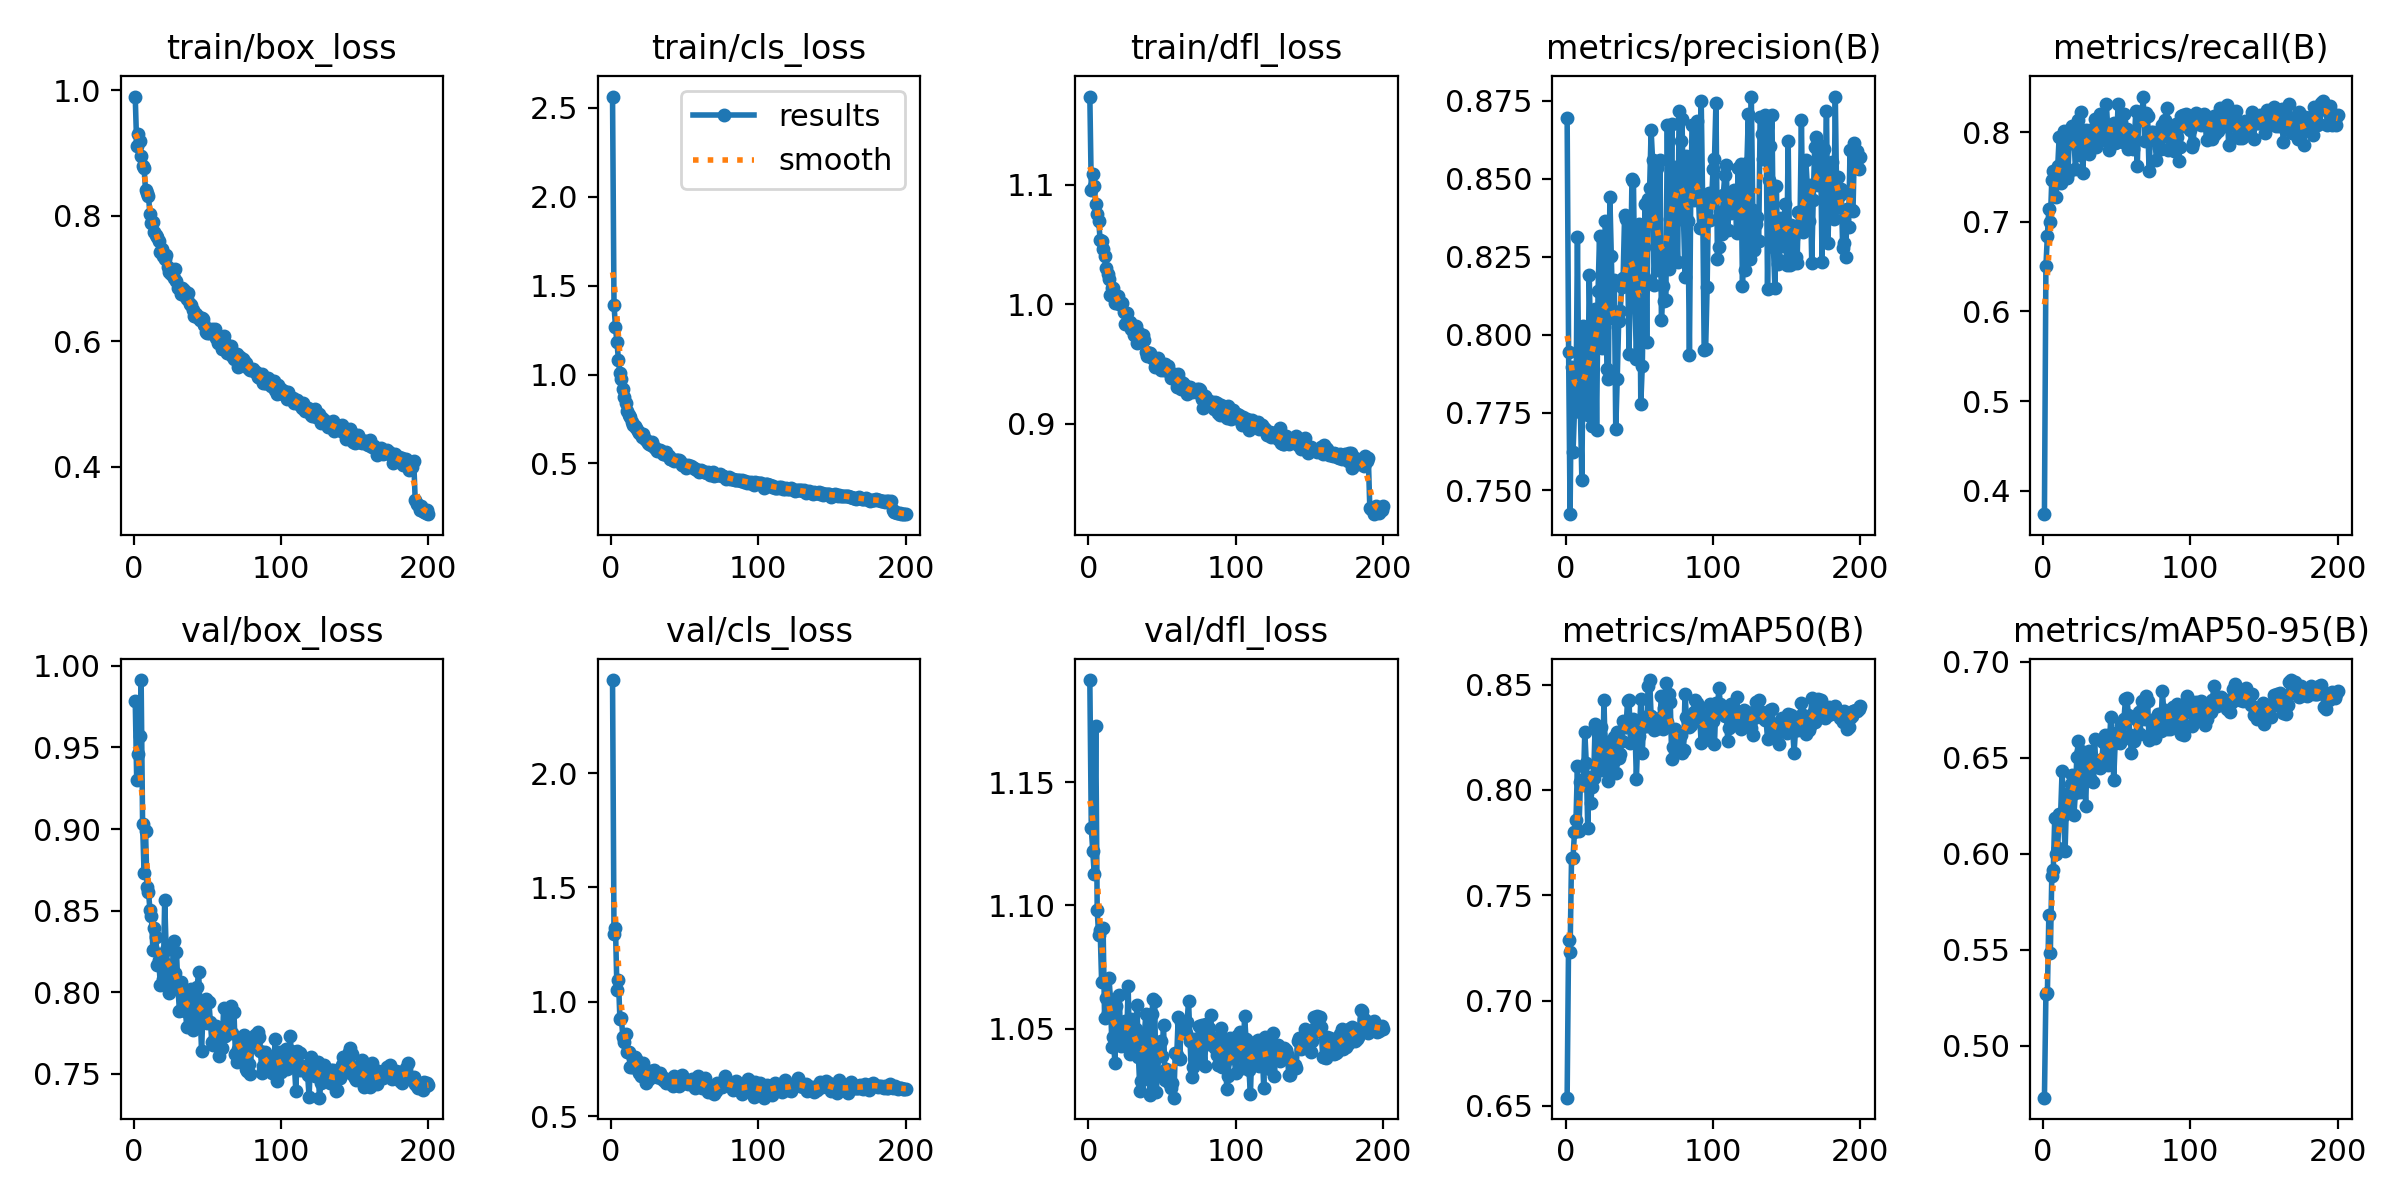

The table this chart was drawn from, first rows:
epoch, train/box_loss, train/cls_loss, train/dfl_loss, metrics/precision(B), metrics/recall(B), metrics/mAP50(B), metrics/mAP50-95(B), val/box_loss, val/cls_loss, val/dfl_loss, lr/pg0, lr/pg1, lr/pg2
1, 0.99, 2.564, 1.174, 0.8697, 0.3741, 0.6539, 0.473, 0.9786, 2.406, 1.191, 0.0002991, 0.0002991, 0.0002991
2, 0.9114, 1.392, 1.095, 0.7944, 0.6504, 0.7288, 0.527, 0.9301, 1.298, 1.131, 0.0005991, 0.0005991, 0.0005991
3, 0.9299, 1.266, 1.109, 0.7424, 0.6845, 0.723, 0.5273, 0.9459, 1.325, 1.122, 0.0008961, 0.0008961, 0.0008961
4, 0.9195, 1.182, 1.099, 0.7898, 0.7138, 0.7679, 0.5682, 0.9567, 1.052, 1.113, 0.0008955, 0.0008955, 0.0008955
5, 0.8959, 1.085, 1.084, 0.7622, 0.6994, 0.7678, 0.5481, 0.9912, 1.098, 1.173, 0.000891, 0.000891, 0.000891
6, 0.8801, 1.006, 1.075, 0.7759, 0.7468, 0.7801, 0.5882, 0.9028, 0.9272, 1.098, 0.0008865, 0.0008865, 0.0008865
7, 0.8765, 0.9759, 1.07, 0.7773, 0.7566, 0.7855, 0.5915, 0.8733, 0.9293, 1.088, 0.000882, 0.000882, 0.000882
8, 0.8404, 0.918, 1.054, 0.8314, 0.7459, 0.8113, 0.6188, 0.8986, 0.8468, 1.09, 0.0008775, 0.0008775, 0.0008775
9, 0.8368, 0.8738, 1.053, 0.7771, 0.7273, 0.7806, 0.5998, 0.8642, 0.8237, 1.069, 0.000873, 0.000873, 0.000873
10, 0.8313, 0.8399, 1.046, 0.7753, 0.762, 0.8036, 0.6032, 0.8617, 0.8615, 1.091, 0.0008685, 0.0008685, 0.0008685
11, 0.8022, 0.7957, 1.041, 0.7535, 0.7944, 0.8045, 0.6206, 0.8502, 0.7796, 1.054, 0.000864, 0.000864, 0.000864
12, 0.7885, 0.775, 1.03, 0.8028, 0.7431, 0.8025, 0.6209, 0.8466, 0.7815, 1.062, 0.0008595, 0.0008595, 0.0008595
13, 0.7906, 0.7598, 1.025, 0.7914, 0.792, 0.8275, 0.6434, 0.826, 0.7139, 1.056, 0.000855, 0.000855, 0.000855
14, 0.7737, 0.7339, 1.021, 0.7809, 0.8009, 0.8126, 0.6201, 0.8391, 0.7172, 1.07, 0.0008505, 0.0008505, 0.0008505
15, 0.7688, 0.7179, 1.008, 0.7744, 0.7549, 0.782, 0.6015, 0.834, 0.755, 1.062, 0.000846, 0.000846, 0.000846
16, 0.7661, 0.7131, 1.013, 0.8191, 0.7483, 0.8061, 0.6274, 0.8167, 0.7594, 1.042, 0.0008415, 0.0008415, 0.0008415
17, 0.7596, 0.6972, 1.014, 0.7951, 0.7547, 0.7938, 0.6218, 0.8201, 0.7516, 1.047, 0.000837, 0.000837, 0.000837
18, 0.7424, 0.6835, 1.001, 0.7707, 0.7991, 0.8015, 0.6319, 0.8042, 0.7026, 1.036, 0.0008325, 0.0008325, 0.0008325
19, 0.7468, 0.6688, 1.005, 0.8058, 0.7873, 0.8056, 0.6363, 0.8204, 0.6905, 1.059, 0.000828, 0.000828, 0.000828
20, 0.7365, 0.6648, 1.006, 0.8084, 0.8064, 0.8312, 0.6412, 0.808, 0.6777, 1.053, 0.0008235, 0.0008235, 0.0008235
21, 0.7316, 0.6499, 1, 0.7693, 0.7972, 0.8101, 0.6201, 0.8568, 0.6967, 1.064, 0.000819, 0.000819, 0.000819
22, 0.7381, 0.6671, 1.001, 0.814, 0.759, 0.812, 0.6316, 0.8257, 0.7335, 1.043, 0.0008145, 0.0008145, 0.0008145
23, 0.7183, 0.635, 1.001, 0.8318, 0.7862, 0.8267, 0.6507, 0.8165, 0.6873, 1.045, 0.00081, 0.00081, 0.00081
24, 0.7111, 0.6299, 0.9931, 0.8044, 0.8129, 0.8297, 0.6585, 0.7995, 0.6439, 1.048, 0.0008055, 0.0008055, 0.0008055
25, 0.708, 0.6128, 0.9839, 0.7958, 0.7742, 0.8095, 0.6324, 0.8088, 0.6933, 1.053, 0.000801, 0.000801, 0.000801
26, 0.711, 0.6093, 0.9926, 0.8023, 0.8221, 0.8425, 0.6537, 0.8082, 0.6638, 1.046, 0.0007965, 0.0007965, 0.0007965
27, 0.7012, 0.6028, 0.9861, 0.8364, 0.7543, 0.8137, 0.6466, 0.8317, 0.7, 1.067, 0.000792, 0.000792, 0.000792
28, 0.7151, 0.6187, 0.9853, 0.7889, 0.7879, 0.8227, 0.641, 0.8119, 0.6794, 1.04, 0.0007875, 0.0007875, 0.0007875
29, 0.6958, 0.5901, 0.9792, 0.7859, 0.802, 0.8041, 0.625, 0.8245, 0.7033, 1.054, 0.000783, 0.000783, 0.000783
30, 0.6846, 0.587, 0.9792, 0.8443, 0.7812, 0.819, 0.6517, 0.8025, 0.6782, 1.048, 0.0007785, 0.0007785, 0.0007785
31, 0.6856, 0.5722, 0.9741, 0.8254, 0.7756, 0.8227, 0.6536, 0.7887, 0.6719, 1.043, 0.000774, 0.000774, 0.000774
32, 0.6761, 0.5733, 0.9821, 0.8052, 0.8017, 0.8129, 0.6395, 0.8061, 0.6723, 1.05, 0.0007695, 0.0007695, 0.0007695
33, 0.6849, 0.5772, 0.9674, 0.8174, 0.8005, 0.8251, 0.65, 0.8028, 0.6906, 1.06, 0.000765, 0.000765, 0.000765
34, 0.6817, 0.5725, 0.9771, 0.7696, 0.7957, 0.808, 0.6376, 0.7956, 0.6692, 1.038, 0.0007605, 0.0007605, 0.0007605
35, 0.672, 0.5551, 0.9695, 0.7859, 0.8149, 0.8274, 0.6596, 0.7886, 0.6574, 1.025, 0.000756, 0.000756, 0.000756
36, 0.6679, 0.5558, 0.9728, 0.8045, 0.7837, 0.8151, 0.6451, 0.779, 0.6692, 1.029, 0.0007515, 0.0007515, 0.0007515
37, 0.6778, 0.5634, 0.9746, 0.8075, 0.8089, 0.8169, 0.6462, 0.7887, 0.6478, 1.044, 0.000747, 0.000747, 0.000747
38, 0.6595, 0.5483, 0.9704, 0.8154, 0.8143, 0.8231, 0.6458, 0.8007, 0.6544, 1.047, 0.0007425, 0.0007425, 0.0007425
39, 0.6577, 0.5442, 0.9604, 0.8183, 0.8198, 0.8329, 0.6446, 0.8021, 0.6453, 1.056, 0.000738, 0.000738, 0.000738
40, 0.6496, 0.5269, 0.9564, 0.8383, 0.7943, 0.8297, 0.6494, 0.777, 0.6544, 1.031, 0.0007335, 0.0007335, 0.0007335
41, 0.6412, 0.5227, 0.9594, 0.8372, 0.7914, 0.8299, 0.6584, 0.7933, 0.6437, 1.055, 0.000729, 0.000729, 0.000729
42, 0.644, 0.5221, 0.9588, 0.8254, 0.8015, 0.8424, 0.6619, 0.7813, 0.6308, 1.023, 0.0007245, 0.0007245, 0.0007245
43, 0.6385, 0.5122, 0.9549, 0.7939, 0.8316, 0.8426, 0.6567, 0.8032, 0.6748, 1.056, 0.00072, 0.00072, 0.00072
44, 0.6394, 0.5183, 0.9548, 0.8195, 0.8031, 0.8222, 0.6463, 0.8125, 0.6675, 1.062, 0.0007155, 0.0007155, 0.0007155
45, 0.6342, 0.5165, 0.9479, 0.8499, 0.7797, 0.8327, 0.6546, 0.7903, 0.6426, 1.061, 0.000711, 0.000711, 0.000711
46, 0.6367, 0.5165, 0.9528, 0.8492, 0.8046, 0.8338, 0.6711, 0.7639, 0.6311, 1.024, 0.0007065, 0.0007065, 0.0007065
47, 0.6355, 0.5114, 0.9547, 0.8124, 0.808, 0.8298, 0.6629, 0.7876, 0.65, 1.032, 0.000702, 0.000702, 0.000702
48, 0.6265, 0.4929, 0.9475, 0.7921, 0.8104, 0.8053, 0.6385, 0.7912, 0.6802, 1.041, 0.0006975, 0.0006975, 0.0006975
49, 0.6144, 0.492, 0.9449, 0.813, 0.7877, 0.8253, 0.6575, 0.7958, 0.6442, 1.045, 0.000693, 0.000693, 0.000693
50, 0.6135, 0.4928, 0.9497, 0.8356, 0.7885, 0.8256, 0.6592, 0.781, 0.6596, 1.039, 0.0006885, 0.0006885, 0.0006885
51, 0.6141, 0.4768, 0.9448, 0.7779, 0.8316, 0.843, 0.66, 0.794, 0.646, 1.052, 0.000684, 0.000684, 0.000684
52, 0.6164, 0.4925, 0.9501, 0.79, 0.8037, 0.8174, 0.6576, 0.7818, 0.6418, 1.029, 0.0006795, 0.0006795, 0.0006795
53, 0.6202, 0.4878, 0.9467, 0.8184, 0.8116, 0.8347, 0.667, 0.7696, 0.6564, 1.034, 0.000675, 0.000675, 0.000675
54, 0.6158, 0.4828, 0.9485, 0.842, 0.7887, 0.8303, 0.6598, 0.7677, 0.6416, 1.03, 0.0006705, 0.0006705, 0.0006705
55, 0.6192, 0.4807, 0.9436, 0.7978, 0.8197, 0.8304, 0.6703, 0.7721, 0.663, 1.028, 0.000666, 0.000666, 0.000666
56, 0.606, 0.4755, 0.9385, 0.8434, 0.7989, 0.8495, 0.6807, 0.7796, 0.6491, 1.026, 0.0006615, 0.0006615, 0.0006615
57, 0.5968, 0.4675, 0.9397, 0.8472, 0.8032, 0.8522, 0.6812, 0.7686, 0.6238, 1.028, 0.000657, 0.000657, 0.000657
58, 0.6034, 0.4643, 0.9416, 0.8655, 0.7812, 0.8353, 0.6722, 0.7612, 0.6306, 1.022, 0.0006525, 0.0006525, 0.0006525
59, 0.6001, 0.4612, 0.9409, 0.856, 0.7951, 0.831, 0.6621, 0.7782, 0.6781, 1.04, 0.000648, 0.000648, 0.000648
60, 0.5874, 0.4532, 0.9312, 0.816, 0.7899, 0.8285, 0.6527, 0.7662, 0.6642, 1.04, 0.0006435, 0.0006435, 0.0006435
... 140 more rows
